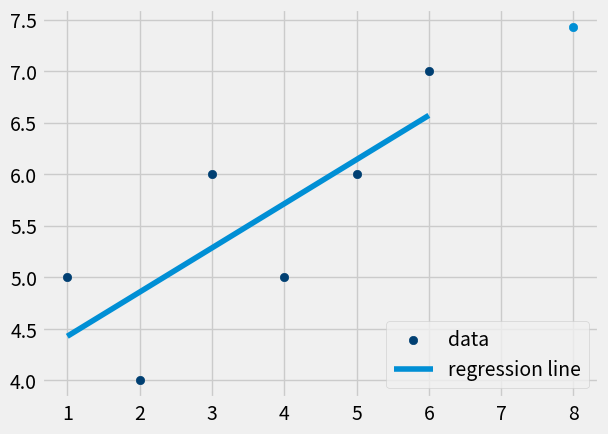

Generate this figure with matplotlib:
from statistics import mean
import numpy as np
import matplotlib.pyplot as plt
from matplotlib import style
style.use('fivethirtyeight')

xs = np.array([1,2,3,4,5,6], dtype=np.float64)
ys = np.array([5,4,6,5,6,7], dtype=np.float64)

def best_fit_slope_and_intercept(xs,ys):
    m = (((mean(xs)*mean(ys)) - mean(xs*ys)) /
         ((mean(xs)*mean(xs)) - mean(xs*xs)))
    
    b = mean(ys) - m*mean(xs)
    
    return m, b

m, b = best_fit_slope_and_intercept(xs,ys)

regression_line = [(m*x)+b for x in xs]

predict_x = 8
predict_y = (m*predict_x)+b

plt.scatter(xs,ys,color='#003F72',label='data')
plt.scatter(predict_x, predict_y)
plt.plot(xs, regression_line, label='regression line')
plt.legend(loc=4)
plt.show()